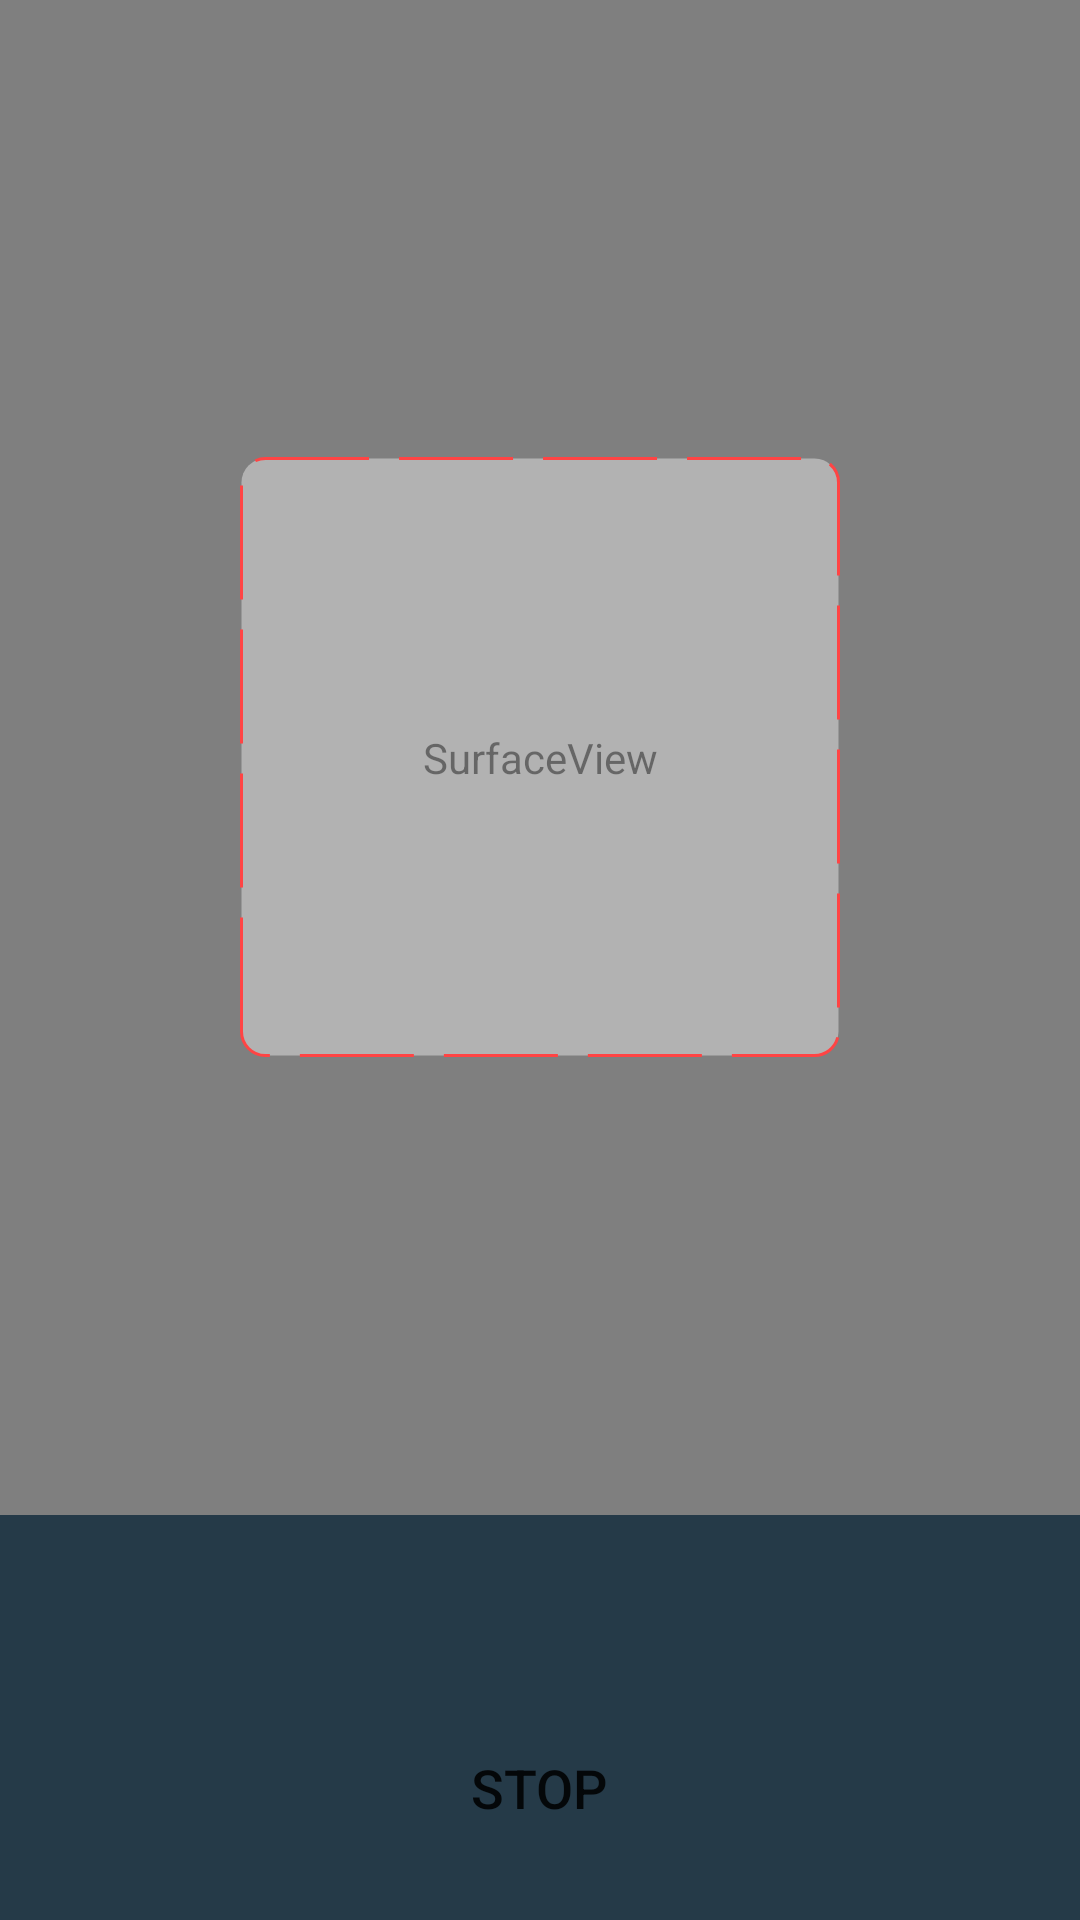

Reconstruct the res/layout file that produces this screen, plus the resources it refers to.
<!-- AndroidManifest.xml: application theme AppTheme -->
<!-- res/layout/activity_main2.xml -->
<?xml version="1.0" encoding="utf-8"?>
<RelativeLayout xmlns:android="http://schemas.android.com/apk/res/android"
    android:layout_width="match_parent"
    android:layout_height="match_parent"
    android:background="#253A48"
    android:layout_gravity="center"
    >

    <FrameLayout
        android:layout_above="@+id/info"
        android:layout_width="match_parent"
        android:layout_height="match_parent"
        >

        <SurfaceView
            android:id="@+id/camera_view"
            android:layout_width="match_parent"
            android:layout_height="match_parent" />

        <View
            android:layout_gravity="center"
            android:layout_width="200dp"
            android:layout_height="200dp"
            android:background="@drawable/rectangle"/>

    </FrameLayout>

    <LinearLayout
        android:padding="20dp"
        android:id="@+id/info"
        android:layout_width="match_parent"
        android:layout_height="wrap_content"
        android:layout_alignParentBottom="true"
        android:orientation="vertical">

        <TextView
            android:id="@+id/code_info"
            android:layout_width="match_parent"
            android:layout_height="wrap_content"
            android:gravity="center"
            android:padding="10dp"
            android:textColor="@android:color/white"
            android:textSize="20sp" />

        <ToggleButton
            android:id="@+id/btn_enable_disable"
            android:layout_width="147dp"
            android:layout_height="wrap_content"
            android:background="@drawable/style_toggle_button"
            android:layout_gravity="center"
            android:checked="false"
            android:textOff="@string/stop"
            android:textOn="@string/start"
            android:textSize="18sp" />

    </LinearLayout>

</RelativeLayout>
<!-- resources referenced by this layout -->
<resources>
  <!-- drawable rectangle (drawable) -->
  <?xml version="1.0" encoding="utf-8"?>
  <shape xmlns:android="http://schemas.android.com/apk/res/android"
      android:shape="rectangle">
  
      <stroke
          android:color="@android:color/holo_red_light"
          android:dashGap="10dp"
          android:dashWidth="38dp"
          android:width="1dp">
      </stroke>
  
      <solid android:color="#66FEFEFE"/>
  
      <corners android:radius="8dp"/>
  
  </shape>
  <string name="start">Start</string>
  <string name="stop">Stop</string>
  <style name="AppTheme" parent="Theme.AppCompat.Light.NoActionBar">
          
          <item name="colorPrimary">#DDECFA</item>
          <item name="colorPrimaryDark">#DCDCDC</item>
          <item name="colorAccent">@color/colorAccent</item>
      </style>
  <!-- not gathered from this repository: default colours our renderer supplied (Android Studio template values) -->
  <color name="colorAccent">#FF03DAC5</color>
</resources>
